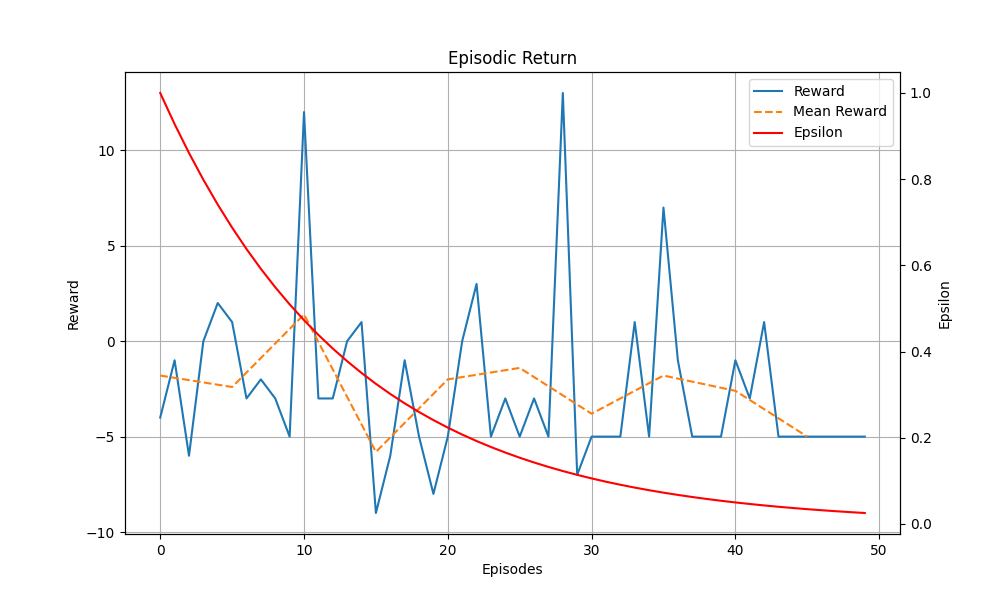

The data file committed next to this chart (first rows):
Episodes, Episodic Return, Scores, Epsilon
1, -4, 0, 1.0
2, -1, 0, 0.9278
3, -6, 0, 0.8609
4, 0, 0, 0.7988
5, 2, 0, 0.7411
6, 1, 0, 0.6877
7, -3, 0, 0.638
8, -2, 0, 0.592
9, -3, 0, 0.5493
10, -5, 0, 0.5096
11, 12, 1, 0.4729
12, -3, 0, 0.4387
13, -3, 0, 0.4071
14, 0, 0, 0.3777
15, 1, 0, 0.3505
16, -9, 0, 0.3252
17, -6, 0, 0.3017
18, -1, 0, 0.2799
19, -5, 0, 0.2597
20, -8, 0, 0.241
21, -5, 0, 0.2236
22, 0, 0, 0.2075
23, 3, 0, 0.1925
24, -5, 0, 0.1786
25, -3, 0, 0.1657
26, -5, 0, 0.1538
27, -3, 0, 0.1427
28, -5, 0, 0.1324
29, 13, 1, 0.1228
30, -7, 0, 0.114
31, -5, 0, 0.1057
32, -5, 0, 0.09811
33, -5, 0, 0.09103
34, 1, 0, 0.08446
35, -5, 0, 0.07837
36, 7, 1, 0.07271
37, -1, 0, 0.06746
38, -5, 0, 0.0626
39, -5, 0, 0.05808
40, -5, 0, 0.05389
41, -1, 0, 0.05
42, -3, 0, 0.04639
43, 1, 0, 0.04304
44, -5, 0, 0.03994
45, -5, 0, 0.03706
46, -5, 0, 0.03438
47, -5, 0, 0.0319
48, -5, 0, 0.0296
49, -5, 0, 0.02746
50, -5, 0, 0.02548
